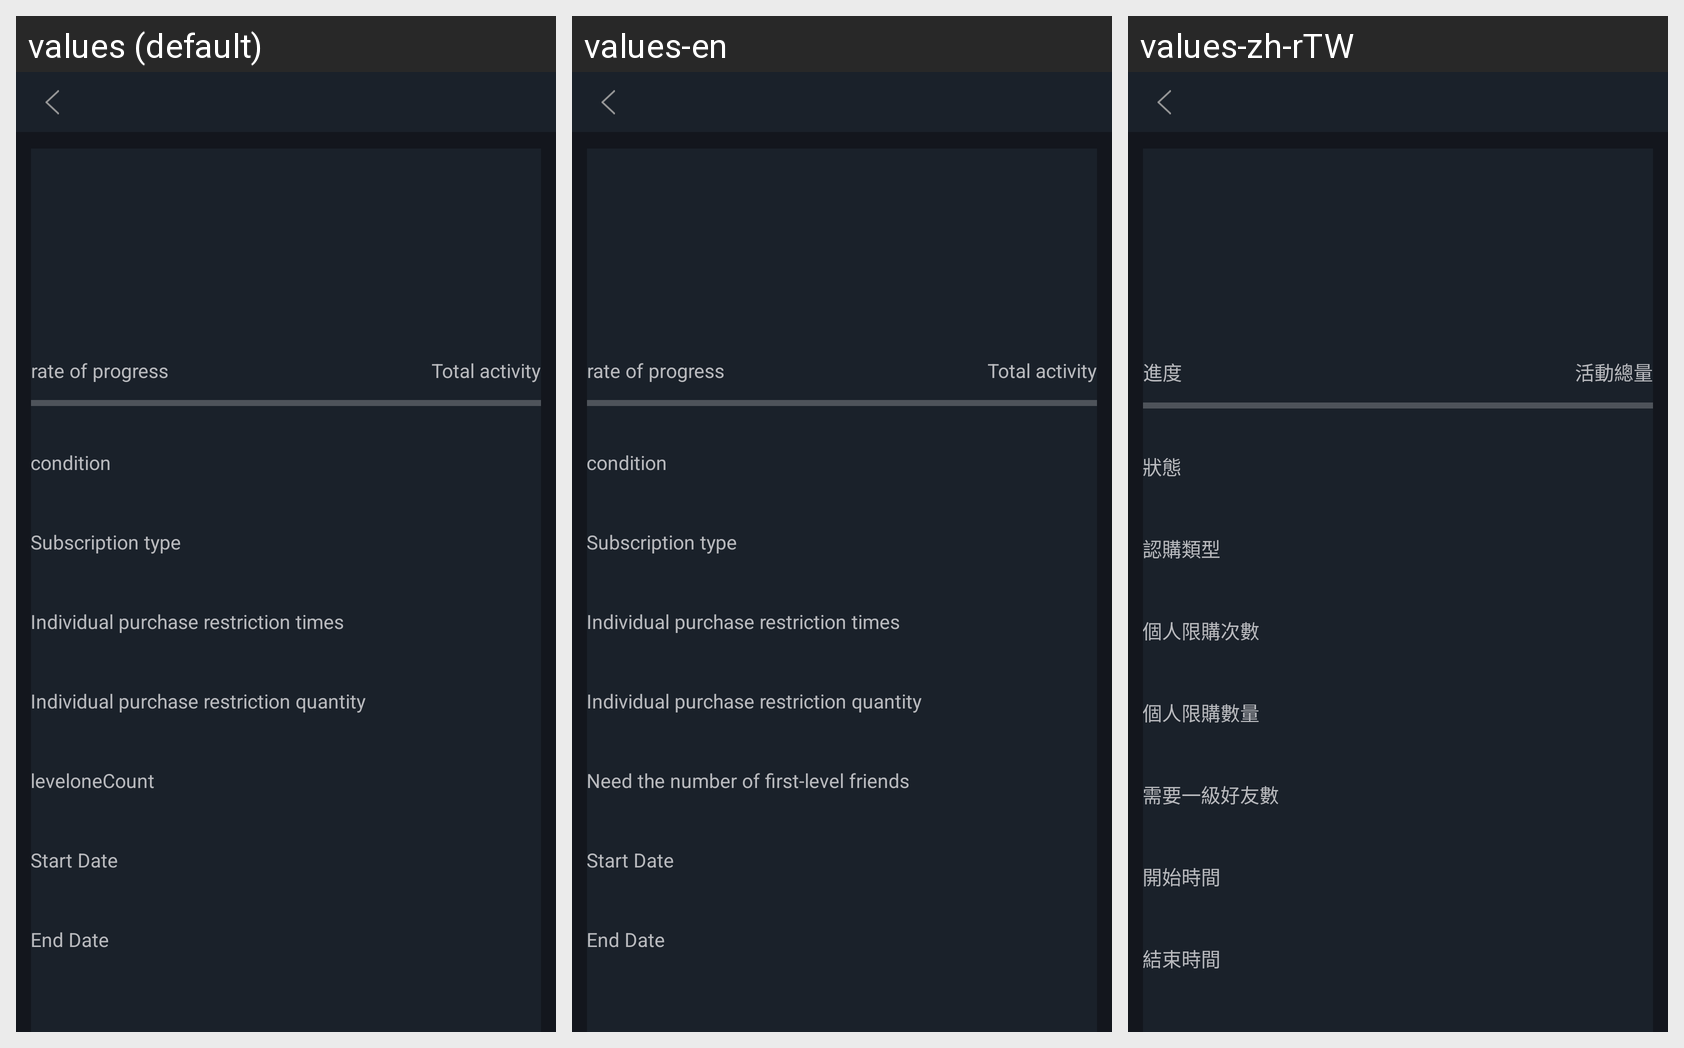

Locale-by-locale string values for the Android screen shown in this grid:
Android screen res/layout/activity_detail.xml rendered under 3 locales, left to right: values (default), values-en, values-zh-rTW. Device: Nexus 5 (rendered at 1080×1920; each locale shown at half size, 540×960, under a caption strip naming it); theme AppTheme.StartingWindowTheme.
Other locales in the repository, not shown: values-de-rDE, values-es-rES, values-fr-rFR, values-it-rIT, values-ja-rJP, values-ko-rKR, values-pt-rPT, values-zh-rCN, values-zh-rMO.
Strings drawn on this screen, with the default value and each locale's value (text and hints the layout hard-codes, and strings that could not be matched under every locale, appear in the picture but are not listed):

progress
  values: rate of progress
  values-en: rate of progress
  values-zh-rTW: 進度

totalsupply
  values: Total activity
  values-en: Total activity
  values-zh-rTW: 活動總量

status
  values: condition
  values-en: condition
  values-zh-rTW: 狀態

activitytype
  values: Subscription type
  values-en: Subscription type
  values-zh-rTW: 認購類型

limittimes
  values: Individual purchase restriction times
  values-en: Individual purchase restriction times
  values-zh-rTW: 個人限購次數

limitamount
  values: Individual purchase restriction quantity
  values-en: Individual purchase restriction quantity
  values-zh-rTW: 個人限購數量

leveloneCount
  values: leveloneCount
  values-en: Need the number of first-level friends
  values-zh-rTW: 需要一級好友數
